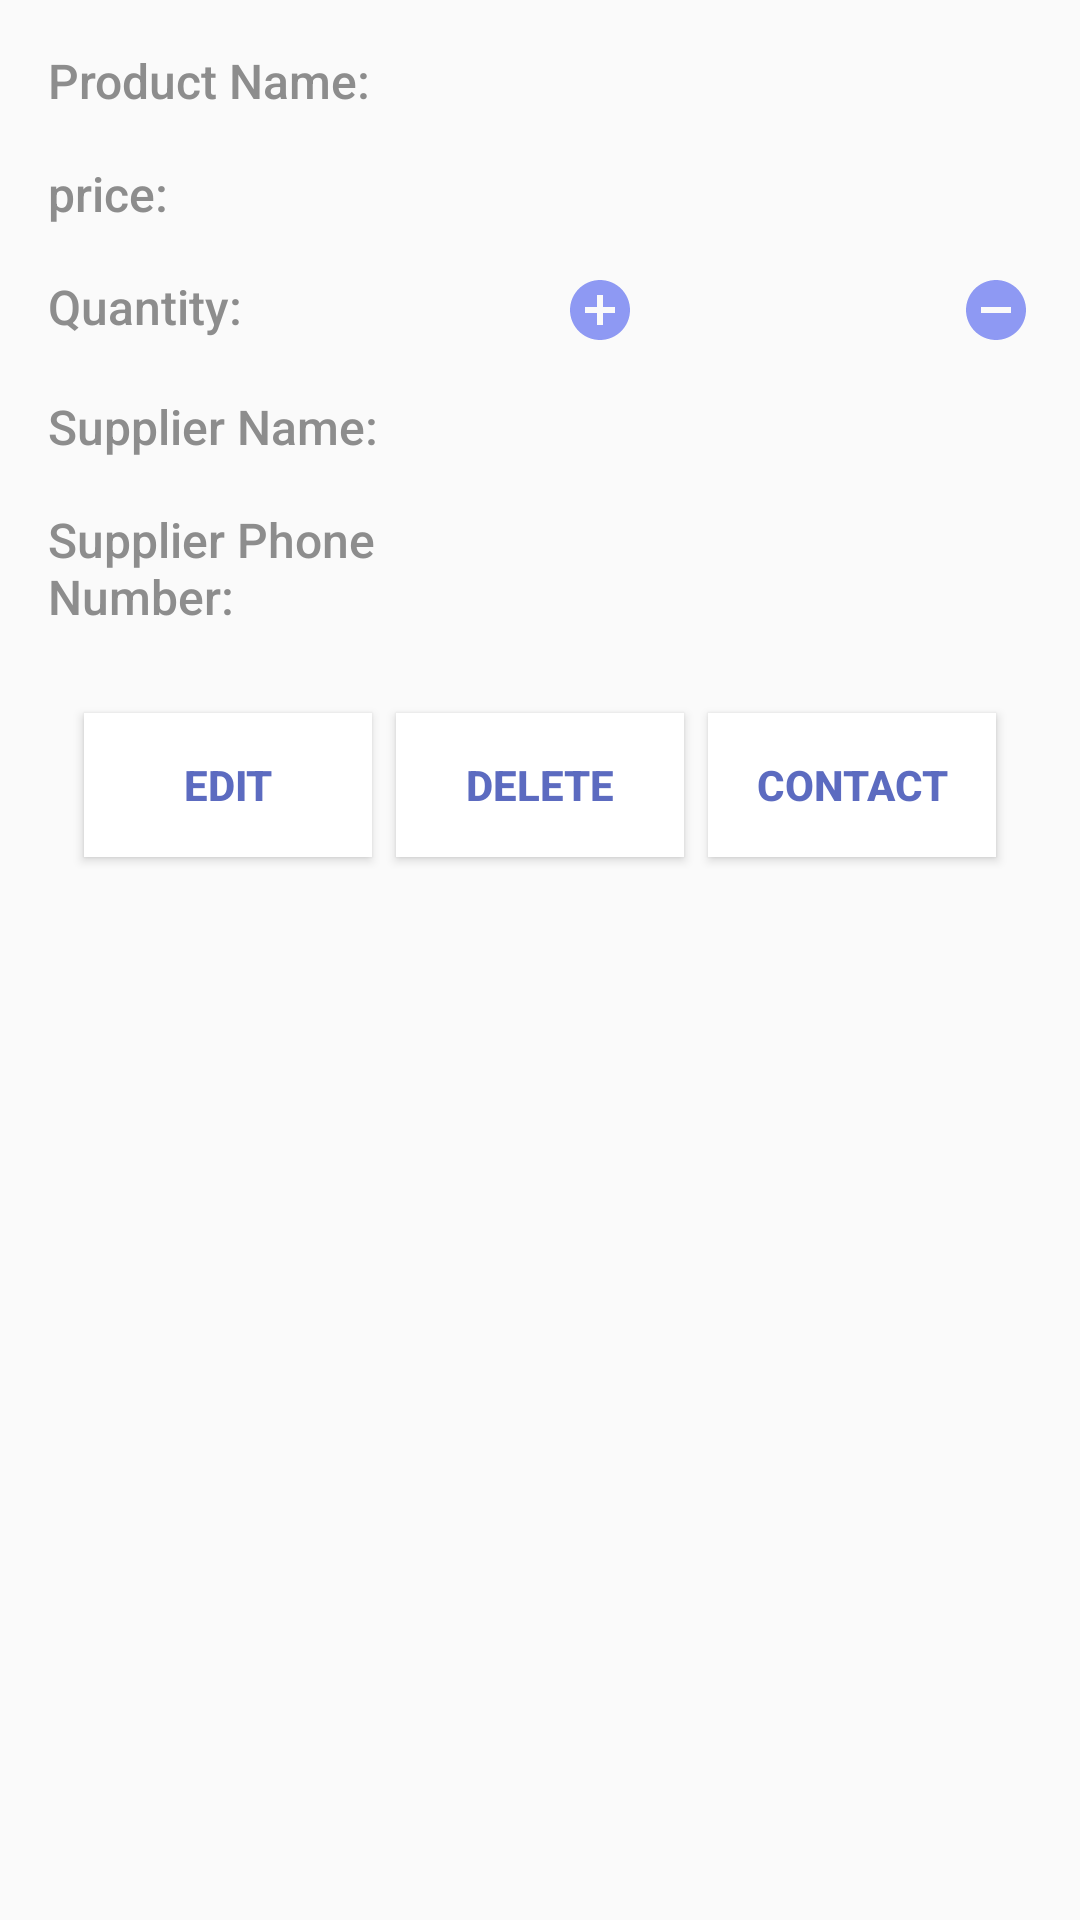

Write the Android layout XML for this screen, with the resource values it uses.
<!-- AndroidManifest.xml: application theme AppTheme -->
<!-- res/layout/details_activity.xml -->
<?xml version="1.0" encoding="utf-8"?>
<LinearLayout xmlns:android="http://schemas.android.com/apk/res/android"
    xmlns:tools="http://schemas.android.com/tools"
    android:layout_width="match_parent"
    android:layout_height="match_parent"
    android:orientation="vertical"
    android:padding="8dp"
    tools:context=".DetailsActivity">

    <LinearLayout
        android:layout_width="match_parent"
        android:layout_height="wrap_content"
        android:orientation="horizontal">

        <TextView
            style="@style/label_style"
            android:text="@string/product_name_" />

        <TextView
            android:id="@+id/product_name"
            style="@style/value_style" />

    </LinearLayout>

    <LinearLayout
        android:layout_width="match_parent"
        android:layout_height="wrap_content"
        android:orientation="horizontal">

        <TextView
            style="@style/label_style"
            android:text="@string/price_" />

        <TextView
            android:id="@+id/price"
            style="@style/value_style" />

    </LinearLayout>

    <LinearLayout
        android:layout_width="match_parent"
        android:layout_height="wrap_content"
        android:orientation="horizontal">

        <TextView
            style="@style/label_style"
            android:text="@string/quantity_" />

        <LinearLayout
            android:layout_width="0dp"
            android:layout_height="wrap_content"
            android:layout_weight="1"
            android:orientation="horizontal">

            <ImageView
                android:id="@+id/add_icon"
                style="@style/icon_style"
                android:layout_marginEnd="16dp"
                android:src="@drawable/ic_add_circle_black_24dp" />

            <TextView
                android:id="@+id/quantity"
                style="@style/value_style"
                android:layout_gravity="center"
                android:gravity="center" />

            <ImageView
                android:id="@+id/subtract_icon"
                style="@style/icon_style"
                android:layout_marginStart="16dp"
                android:src="@drawable/ic_remove_circle_black_24dp" />

        </LinearLayout>

    </LinearLayout>

    <LinearLayout
        android:layout_width="match_parent"
        android:layout_height="wrap_content"
        android:orientation="horizontal">

        <TextView
            style="@style/label_style"
            android:text="@string/supplier_name_" />

        <TextView
            android:id="@+id/supplier_name"
            style="@style/value_style" />

    </LinearLayout>

    <LinearLayout
        android:layout_width="match_parent"
        android:layout_height="wrap_content"
        android:orientation="horizontal">

        <TextView
            style="@style/label_style"
            android:text="@string/supplier_phone_" />

        <TextView
            android:id="@+id/supplier_phone_number"
            style="@style/value_style" />

    </LinearLayout>

    <LinearLayout
        android:layout_width="match_parent"
        android:layout_height="wrap_content"
        android:orientation="horizontal"
        android:padding="16dp">

        <Button
            android:id="@+id/edit_button"
            style="@style/button_style"
            android:text="@string/edit" />

        <Button
            android:id="@+id/delete_button"
            style="@style/button_style"
            android:text="@string/delete" />

        <Button
            android:id="@+id/contact_button"
            style="@style/button_style"
            android:text="@string/contact" />

    </LinearLayout>

</LinearLayout>
<!-- resources referenced by this layout -->
<resources>
  <!-- drawable ic_add_circle_black_24dp (drawable) -->
  <vector android:height="24dp" android:tint="#8E99F3"
      android:viewportHeight="24.0" android:viewportWidth="24.0"
      android:width="24dp" xmlns:android="http://schemas.android.com/apk/res/android">
      <path android:fillColor="#FF000000" android:pathData="M12,2C6.48,2 2,6.48 2,12s4.48,10 10,10 10,-4.48 10,-10S17.52,2 12,2zM17,13h-4v4h-2v-4L7,13v-2h4L11,7h2v4h4v2z"/>
  </vector>
  <!-- drawable ic_remove_circle_black_24dp (drawable) -->
  <vector android:height="24dp" android:tint="#8E99F3"
      android:viewportHeight="24.0" android:viewportWidth="24.0"
      android:width="24dp" xmlns:android="http://schemas.android.com/apk/res/android">
      <path android:fillColor="#FF000000" android:pathData="M12,2C6.48,2 2,6.48 2,12s4.48,10 10,10 10,-4.48 10,-10S17.52,2 12,2zM17,13L7,13v-2h10v2z"/>
  </vector>
  <string name="contact">contact</string>
  <string name="delete">Delete</string>
  <string name="edit">edit</string>
  <string name="price_">price: </string>
  <string name="product_name_">Product Name: </string>
  <string name="quantity_">Quantity: </string>
  <string name="supplier_name_">Supplier Name: </string>
  <string name="supplier_phone_">Supplier Phone Number: </string>
  <style name="button_style">
          <item name="android:layout_height">wrap_content</item>
          <item name="android:layout_width">0dp</item>
          <item name="android:layout_weight">1</item>
          <item name="android:background">@android:color/white</item>
          <item name="android:textColor">#5c6bc0</item>
          <item name="android:textStyle">bold</item>
          <item name="android:fontFamily">sans-serif-medium</item>
          <item name="android:layout_margin">4dp</item>
      </style>
  <style name="icon_style">
          <item name="android:layout_height">wrap_content</item>
          <item name="android:layout_width">wrap_content</item>
          <item name="android:layout_gravity">center</item>
          <item name="android:padding">8dp</item>
      </style>
  <style name="label_style">
          <item name="android:layout_height">wrap_content</item>
          <item name="android:layout_width">0dp</item>
          <item name="android:layout_weight">1</item>
          <item name="android:padding">8dp</item>
          <item name="android:fontFamily">sans-serif-medium</item>
          <item name="android:textSize">16sp</item>
          <item name="android:textColor">@color/grey</item>
          <item name="android:textAppearance">?android:textAppearanceSmall</item>
      </style>
  <style name="value_style">
          <item name="android:layout_height">wrap_content</item>
          <item name="android:layout_width">0dp</item>
          <item name="android:layout_weight">1</item>
          <item name="android:padding">8dp</item>
          <item name="android:fontFamily">sans-serif-medium</item>
          <item name="android:textSize">16sp</item>
          <item name="android:textColor">@android:color/black</item>
      </style>
  <style name="AppTheme" parent="Theme.AppCompat.Light.DarkActionBar">
          
          <item name="colorPrimary">@color/colorPrimary</item>
          <item name="colorPrimaryDark">@color/colorPrimaryDark</item>
          <item name="colorAccent">@color/colorAccent</item>
      </style>
  <color name="grey">#8d8d8d</color>
  <color name="colorPrimary">#5c6bc0</color>
  <color name="colorPrimaryDark">#26418f</color>
  <color name="colorAccent">#26418f</color>
</resources>
